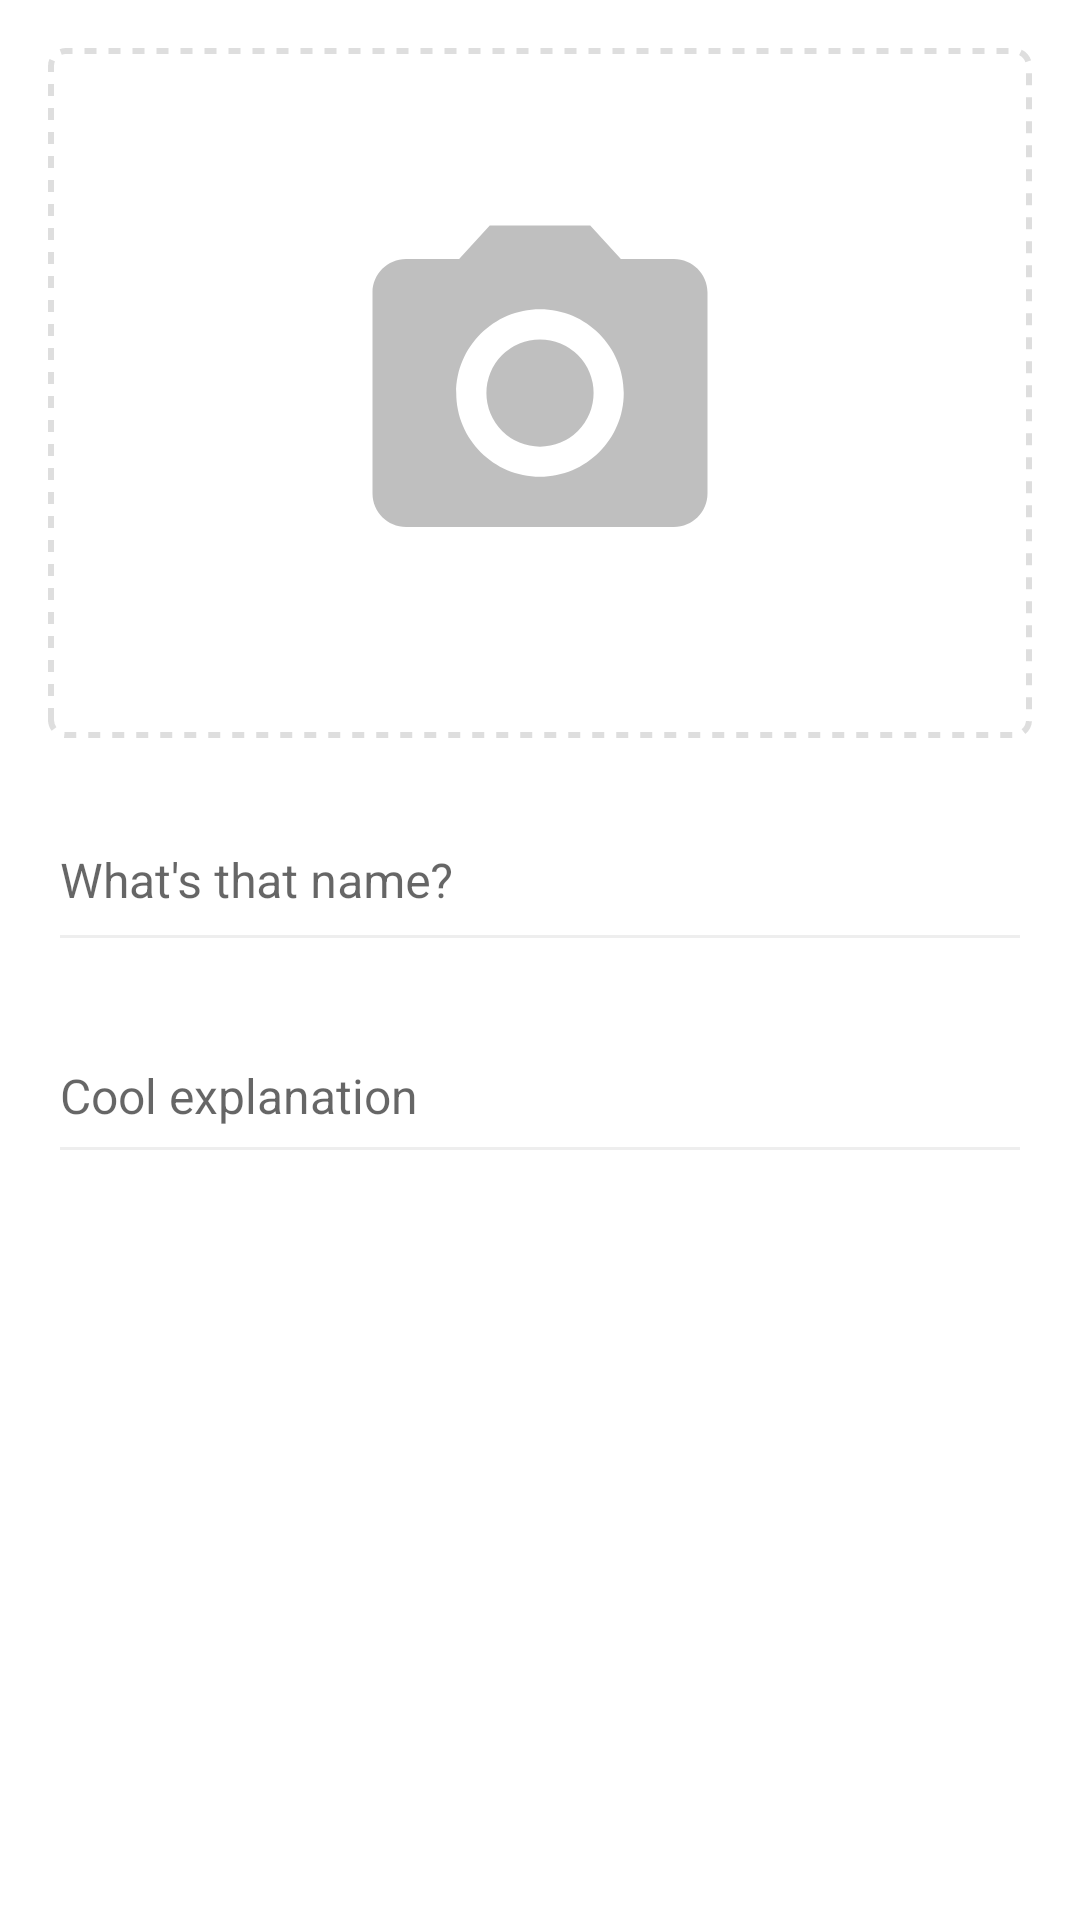

Android layout source for this screen:
<!-- AndroidManifest.xml: application theme AppTheme -->
<!-- res/layout/activity_add_insect.xml -->
<?xml version="1.0" encoding="utf-8"?>
<ScrollView xmlns:android="http://schemas.android.com/apk/res/android"
    xmlns:app="http://schemas.android.com/apk/res-auto"
    xmlns:tools="http://schemas.android.com/tools"
    android:id="@+id/scrollview"
    android:layout_width="match_parent"
    android:layout_height="match_parent"
    android:fillViewport="true"
    tools:context="androidkotlin.example.com.insectcollector.add_insects.AddInsectActivity">

    <android.support.constraint.ConstraintLayout
        android:layout_width="match_parent"
        android:layout_height="wrap_content"
        android:background="@android:color/white"
        android:focusable="true"
        android:focusableInTouchMode="true">

        <ImageView
            android:id="@+id/image_add_insect_capture"
            android:layout_width="0dp"
            android:layout_height="230dp"
            android:layout_marginEnd="16dp"
            android:layout_marginStart="16dp"
            android:layout_marginTop="16dp"
            android:adjustViewBounds="true"
            android:contentDescription="@string/text_add_insect_captured_img_content_desc"
            android:scaleType="centerCrop"
            app:layout_constraintEnd_toEndOf="parent"
            app:layout_constraintStart_toStartOf="parent"
            app:layout_constraintTop_toTopOf="parent"
            app:srcCompat="@drawable/styled_square_dashed"
            tools:visibility="visible" />

        <ImageButton
            android:id="@+id/button_add_insect_remove_capture"
            android:layout_width="40dp"
            android:layout_height="40dp"
            android:layout_marginEnd="8dp"
            android:layout_marginRight="8dp"
            android:layout_marginTop="8dp"
            android:background="@drawable/styled_circle"
            android:contentDescription="@string/text_add_insect_remove_captured_img_content_desc"
            android:textColor="@android:color/white"
            android:visibility="gone"
            app:layout_constraintEnd_toEndOf="parent"
            app:layout_constraintHorizontal_bias="1.0"
            app:layout_constraintStart_toStartOf="parent"
            app:layout_constraintTop_toTopOf="parent"
            app:srcCompat="@drawable/ic_clear_white"
            tools:visibility="visible" />

        <android.support.design.widget.TextInputLayout
            android:id="@+id/input_layout_insect_name"
            android:layout_width="0dp"
            android:layout_height="wrap_content"
            android:layout_marginEnd="16dp"
            android:layout_marginStart="16dp"
            android:layout_marginTop="16dp"
            app:layout_constraintEnd_toEndOf="parent"
            app:layout_constraintStart_toStartOf="parent"
            app:layout_constraintTop_toBottomOf="@+id/image_add_insect_capture">

            <android.support.design.widget.TextInputEditText
                android:id="@+id/edittext_add_insect_name"
                android:layout_width="match_parent"
                android:layout_height="wrap_content"
                android:hint="@string/text_add_insect_name_label"
                android:inputType="textPersonName"
                android:paddingBottom="16dp"
                android:textSize="16sp" />

        </android.support.design.widget.TextInputLayout>

        <android.support.design.widget.TextInputLayout
            android:id="@+id/input_layout_insect_info"
            android:layout_width="0dp"
            android:layout_height="wrap_content"
            android:layout_marginTop="8dp"
            app:layout_constraintEnd_toEndOf="@+id/input_layout_insect_name"
            app:layout_constraintStart_toStartOf="@+id/input_layout_insect_name"
            app:layout_constraintTop_toBottomOf="@+id/input_layout_insect_name">

            <android.support.design.widget.TextInputEditText
                android:id="@+id/edittext_add_insect_info"
                android:layout_width="match_parent"
                android:layout_height="wrap_content"
                android:ems="10"
                android:focusableInTouchMode="true"
                android:gravity="bottom"
                android:hint="@string/text_add_insect_info_label"
                android:imeOptions="actionDone"
                android:inputType="textMultiLine"
                android:maxLength="@integer/max_char"
                android:paddingBottom="20dp"
                android:textSize="16sp" />

        </android.support.design.widget.TextInputLayout>

        
            
            
            
            
            
            
            
            
            
            
            
            
            
            

        
            
            
            
            
            
            
            
            
            
            

        <ImageView
            android:id="@+id/image_add_insect_capture_action"
            android:layout_width="150dp"
            android:layout_height="150dp"
            android:background="?selectableItemBackgroundBorderless"
            android:clickable="true"
            android:focusable="true"
            android:padding="8dp"
            app:layout_constraintBottom_toTopOf="@+id/input_layout_insect_name"
            app:layout_constraintEnd_toEndOf="parent"
            app:layout_constraintStart_toStartOf="parent"
            app:layout_constraintTop_toTopOf="parent"
            app:srcCompat="@drawable/ic_photo_camera_grey" />

        <TextView
            android:id="@+id/text_add_insect_remaining_char"
            android:layout_width="wrap_content"
            android:layout_height="wrap_content"
            android:layout_marginEnd="4dp"
            android:layout_marginTop="4dp"
            android:textSize="12sp"
            app:layout_constraintEnd_toEndOf="@+id/input_layout_insect_info"
            app:layout_constraintTop_toBottomOf="@+id/input_layout_insect_info"
            tools:text="30 / 500" />
    </android.support.constraint.ConstraintLayout>
</ScrollView>
<!-- resources referenced by this layout -->
<resources>
  <color name="colorDanger">#FF5252</color>
  <color name="colorSuccess">#2ecc71</color>
  <!-- drawable ic_photo_camera_grey (drawable) -->
  <vector xmlns:android="http://schemas.android.com/apk/res/android"
      android:width="24dp"
      android:height="24dp"
      android:viewportHeight="24.0"
      android:viewportWidth="24.0">
      <path
          android:fillColor="#40000000"
          android:pathData="M12,12m-3.2,0a3.2,3.2 0,1 1,6.4 0a3.2,3.2 0,1 1,-6.4 0" />
      <path
          android:fillColor="#40000000"
          android:pathData="M9,2L7.17,4L4,4c-1.1,0 -2,0.9 -2,2v12c0,1.1 0.9,2 2,2h16c1.1,0 2,-0.9 2,-2L22,6c0,-1.1 -0.9,-2 -2,-2h-3.17L15,2L9,2zM12,17c-2.76,0 -5,-2.24 -5,-5s2.24,-5 5,-5 5,2.24 5,5 -2.24,5 -5,5z" />
  </vector>
  <!-- drawable styled_circle (drawable) -->
  <?xml version="1.0" encoding="utf-8"?>
  <selector xmlns:android="http://schemas.android.com/apk/res/android">
      <item>
          <shape>
              <solid android:color="@color/colorDanger" />
              <corners android:radius="1000dp" />
          </shape>
      </item>
  </selector>
  <!-- drawable styled_square_dashed (drawable) -->
  <?xml version="1.0" encoding="utf-8"?>
  <shape xmlns:android="http://schemas.android.com/apk/res/android">
      <corners android:radius="5dp" />
      <stroke android:width="2dp"
          android:color="@color/colorBaseGrey2"
          android:dashGap="4dp" android:dashWidth="4dp" />
  </shape>
  <integer name="max_char">150</integer>
  <string name="text_add_insect_captured_img_content_desc">Result of Captured Image</string>
  <string name="text_add_insect_discard_button">Discard</string>
  <string name="text_add_insect_info_label">Cool explanation</string>
  <string name="text_add_insect_name_label">What\'s that name?</string>
  <string name="text_add_insect_remove_captured_img_content_desc">Remove Captured Image</string>
  <string name="text_add_insect_save_button">Save Changes</string>
  <style name="AppTheme" parent="Theme.AppCompat.Light.DarkActionBar">
          
          <item name="colorPrimary">@color/colorPrimary</item>
          <item name="colorPrimaryDark">@color/colorPrimaryDark</item>
          <item name="colorAccent">@color/colorAccent</item>
          <item name="android:windowDisablePreview">true</item>
  
          <item name="colorControlNormal">#EEEEEE</item>
          <item name="colorControlActivated">@color/colorAccent</item>
          <item name="preferenceTheme">@style/PreferenceThemeOverlay.v14.Material</item>
      </style>
  <color name="colorBaseGrey2">#DEDEDE</color>
  <color name="colorPrimary">#34495e</color>
  <color name="colorPrimaryDark">#2c3e50</color>
  <color name="colorAccent">#FFA000</color>
</resources>
